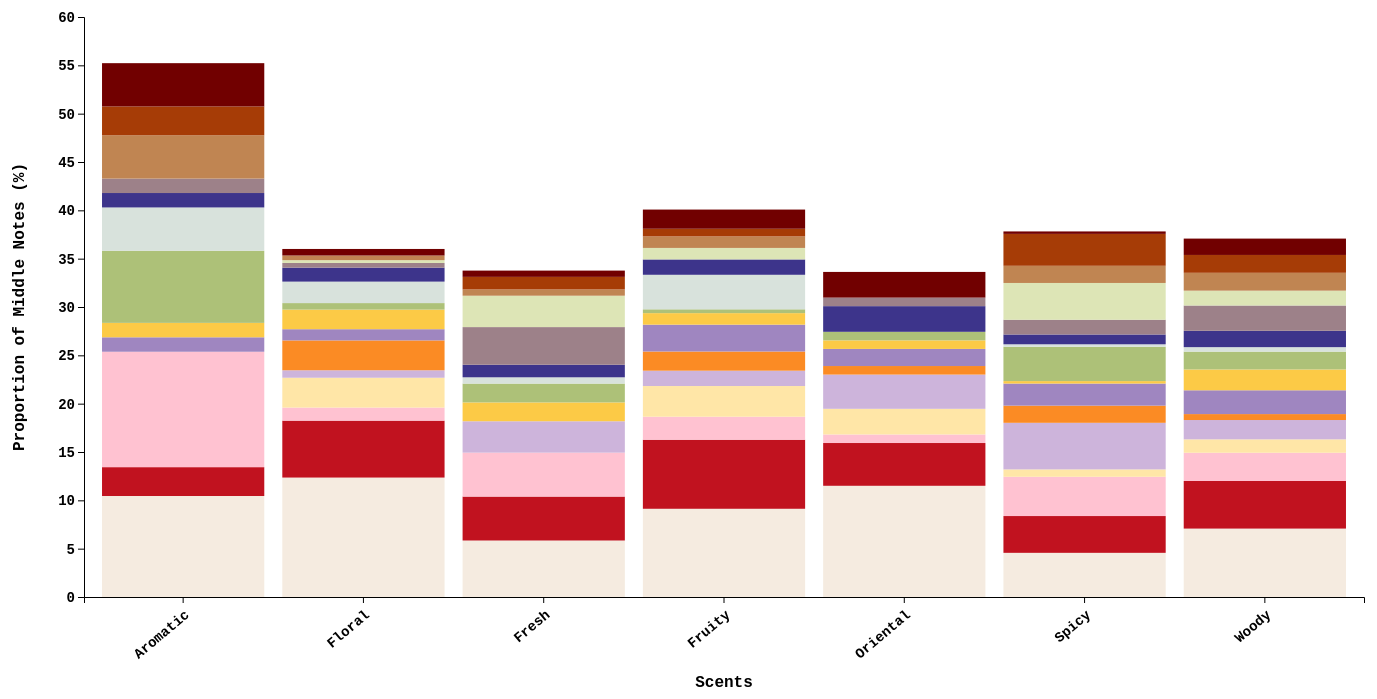
D3 v7 page, settled after 480 driven frames (8 s of simulated time); the page loaded 1 data file(s).


        const svg = d3.select('svg#stackedchart');
        const width = svg.attr('width');
        const height = svg.attr('height');

        const margins = { top: 20, right: 20, bottom: 100, left: 100 };
        const chartWidth = width - margins.left - margins.right;
        const chartHeight = height - margins.top - margins.bottom;

        const chartArea = svg.append('g')
                             .attr('transform', `translate(${margins.left}, ${margins.top})`);

        d3.json("filtered_top_8_scents.json").then(function(data) {
            data = data.filter(d => d['scents_group'] && d['middle_note']);

            let noteCount = {};
            let totalNotesPerScent = {};

            data.forEach(d => {
                let middleNotes = d['middle_note'].split(/,|\s+and\s+/i).map(note => note.trim());
                let scent = d['scents_group'];

                if (!totalNotesPerScent[scent]) { totalNotesPerScent[scent] = 0; }
                
                totalNotesPerScent[scent] += middleNotes.length;

                middleNotes.forEach(note => {
                    if (!noteCount[note]) { noteCount[note] = {}; }
                    if (!noteCount[note][scent]) { noteCount[note][scent] = 0; }
                    noteCount[note][scent]++;
                });
            });

            let totalNoteCount = {};
            for (let note in noteCount) {
                let totalCount = 0;
                for (let scent in noteCount[note]) {
                    totalCount += noteCount[note][scent];
                }
                totalNoteCount[note] = totalCount;
            }

            let topNotes = Object.entries(totalNoteCount)
                .sort((a, b) => b[1] - a[1])
                .slice(0, 16)
                .map(entry => entry[0]);
            console.log(topNotes);

            let scents = Array.from(new Set(data.map(d => d['scents_group']))).slice(0, 10);

            let stackedData = [];
            scents.forEach(scent => {
                let entry = { scent: scent };
                topNotes.forEach(note => {
                    let noteCountForScent = noteCount[note] && noteCount[note][scent] ? noteCount[note][scent] : 0;
                    entry[note] = (noteCountForScent / totalNotesPerScent[scent]) * 100;
                });
                stackedData.push(entry);
            });

            const xScale = d3.scaleBand()
                             .domain(scents)
                             .range([0, chartWidth])
                             .padding([0.1]);

            const yScale = d3.scaleLinear()
                             .domain([0, 60])
                             .range([chartHeight, 0]);

            chartArea.append('g')
                     .attr('class', 'x axis')
                     .attr('transform', `translate(0, ${chartHeight})`)
                     .call(d3.axisBottom(xScale))
                     .selectAll('text')
                     .style('text-anchor', 'end')
                     .style("font-family", "Courier New, serif")
                     .style("font-weight", "bold")
                     .style("font-size", "14px")
                     .attr('dx', '-7px')
                     .attr('dy', '10px')
                     .attr('transform', 'rotate(-40)');

            chartArea.append('g')
                     .attr('class', 'y axis')
                     .call(d3.axisLeft(yScale))
                     .style("font-family", "Courier New, serif")
                     .style("font-size", "14px")
                     .style("font-weight", "bold");

            const color = d3.scaleOrdinal()
                .domain(topNotes)
                .range(["#f5ebe0", "#c1121f", "#ffc2d1", "#ffe6a7", "#cdb4db", "#fb8b24", "#9f86c0", "#fcca46", 
                "#adc178", "#d8e2dc", "#3d348b", "#9d8189", "#dde5b6", "#c08552", "#a63c06", "#710000"]);

            const stackedDataForD3 = d3.stack()
                .keys(topNotes)
                (stackedData);

            chartArea.append("g")
                .selectAll("g")
                .data(stackedDataForD3)
                .enter().append("g")
                .attr("fill", d => color(d.key))
                .selectAll("rect")
                .data(d => d)
                .enter()
                .append("rect")
                .attr("x", d => xScale(d.data.scent))
                .attr("y", d => yScale(d[1]))
                .attr("height", d => yScale(d[0]) - yScale(d[1]))
                .attr("width", xScale.bandwidth())
                // .attr("stroke", "lightgrey");
            chartArea.append('text')
                    .attr('x', chartWidth / 2)
                    .attr('y', chartHeight + margins.bottom - 10)
                    .attr('text-anchor', 'middle')
                    .attr('font-size', '16px')
                    .attr('font-weight', 'bold')
                    .style("font-family", "Courier New, serif")
                    .text('Scents');
            chartArea.append('text')
                     .attr('transform', 'rotate(-90)')
                     .attr('x', -chartHeight / 2)
                     .attr('y', -margins.left + 40)
                     .attr('text-anchor', 'middle')
                     .attr('font-size', '16px')
                     .attr('font-weight', 'bold')
                     .style("font-family", "Courier New, serif")
                     .text('Proportion of Middle Notes (%)');
            
            const noteLegend = d3.select("#notelegend");
            topNotes.forEach(note => {
                noteLegend.append("span")
                    .style("display", "inline-block")
                    .style("width", "30px")
                    .style("height", "20px")
                    .style("background-color", color(note))
                    .style("margin-right", "8px");

                noteLegend.append("span")
                    .text(note)
                    .style("margin-right", "20px")
                    .style("font-size", "15px")
                    .style("font-family", "Courier New, serif");
            });
    });
    

### data: filtered_top_8_scents.json
[
 {
  "FIELD1": 76,
  "number": 125,
  "brand": "CARTIER",
  "name": "Pasha de Cartier",
  "old_price": 290,
  "new_price": 185.2,
  "ml": 100,
  "concentration": "EDT",
  "department": "Men",
  "scents": "Aromatic",
  "base_note": "Oakmoss, Sandalwood, Patchouli, Labdanum",
  "middle_note": "Coriander, Brazilian Rosewood",
  "item_rating": 4.3,
  "seller": "noon",
  "seller_rating": 4.2,
  "num_seller_ratings": "98.1K",
  "scents_group": "Aromatic"
 },
 {
  "FIELD1": 77,
  "number": 174,
  "brand": "Lattafa",
  "name": "Sheikh Al Shuyukh",
  "old_price": 63,
  "new_price": 32.75,
  "ml": 50,
  "concentration": "EDP",
  "department": "Unisex",
  "scents": "Aromatic",
  "base_note": "Vetiver, Patchouli",
  "middle_note": "Lavender Sage, Rosemary",
  "item_rating": 4.8,
  "seller": "noon",
  "seller_rating": 4.2,
  "num_seller_ratings": "98.1K",
  "scents_group": "Aromatic"
 },
 {
  "FIELD1": 79,
  "number": 288,
  "brand": "HUGO BOSS",
  "name": "Hugo",
  "old_price": 395,
  "new_price": 115,
  "ml": 125,
  "concentration": "EDT",
  "department": "Men",
  "scents": "Aromatic",
  "base_note": "Cedar Wood, Fir, Patchouli",
  "middle_note": "Carnation, Geranium, Jasmine, Sage",
  "item_rating": 4.2,
  "seller": "Grass gulf",
  "seller_rating": 3.5,
  "num_seller_ratings": "135",
  "scents_group": "Aromatic"
 },
 {
  "FIELD1": 80,
  "number": 304,
  "brand": "CAROLINA HERRERA",
  "name": "Prive",
  "old_price": 425,
  "new_price": 140,
  "ml": 100,
  "concentration": "EDT",
  "department": "Men",
  "scents": "Aromatic",
  "base_note": "Leather, Benzoin and Tonka",
  "middle_note": "Luxurious Notes of Whiskey",
  "item_rating": 4.3,
  "seller": "Perfume Ms",
  "seller_rating": 3.8,
  "num_seller_ratings": "66",
  "scents_group": "Aromatic"
 },
 {
  "FIELD1": 81,
  "number": 345,
  "brand": "HUGO BOSS",
  "name": "Hugo",
  "old_price": 395,
  "new_price": 115,
  "ml": 125,
  "concentration": "EDT",
  "department": "Men",
  "scents": "Aromatic",
  "base_note": "Cedar Wood, Fir, Patchouli",
  "middle_note": "Carnation, Geranium, Jasmine, Sage",
  "item_rating": 4.2,
  "seller": "Grass gulf",
  "seller_rating": 3.7,
  "num_seller_ratings": "135",
  "scents_group": "Aromatic"
 },
 {
  "FIELD1": 82,
  "number": 366,
  "brand": "JAGUAR",
  "name": "Jaguar",
  "old_price": 179,
  "new_price": 59.7,
  "ml": 100,
  "concentration": "EDT",
  "department": "Men",
  "scents": "Aromatic",
  "base_note": "Leather, Sandalwood, Tonka Bean, Amber, …",
  "middle_note": "Cyclamen, Nutmeg, Carnation, Gardenia, C…",
  "item_rating": 4.5,
  "seller": "noon",
  "seller_rating": 4.2,
  "num_seller_ratings": "98.1K",
  "scents_group": "Aromatic"
 },
 {
  "FIELD1": 83,
  "number": 432,
  "brand": "Guerlain",
  "name": "Vetiver",
  "old_price": 426,
  "new_price": 174,
  "ml": 100,
  "concentration": "EDT",
  "department": "Men",
  "scents": "Aromatic",
  "base_note": "Vetiver, Oakmoss, Leather, Myrrh, Civet,…",
  "middle_note": "Vetiver, Pepper, Carnation, Sage, Orris …",
  "item_rating": 5,
  "seller": "Nawaem_perfumes",
  "seller_rating": 3.9,
  "num_seller_ratings": "69",
  "scents_group": "Aromatic"
 },
 {
  "FIELD1": 84,
  "number": 474,
  "brand": "JAGUAR",
  "name": "Jaguar",
  "old_price": 179,
  "new_price": 59.7,
  "ml": 100,
  "concentration": "EDT",
  "department": "Men",
  "scents": "Aromatic",
  "base_note": "Leather, Sandalwood, Tonka Bean, Amber, …",
  "middle_note": "Cyclamen, Nutmeg, Carnation, Gardenia, C…",
  "item_rating": 4.5,
  "seller": "noon",
  "seller_rating": 4.2,
  "num_seller_ratings": "98.1K",
  "scents_group": "Aromatic"
 },
 "... 781 more items"
]